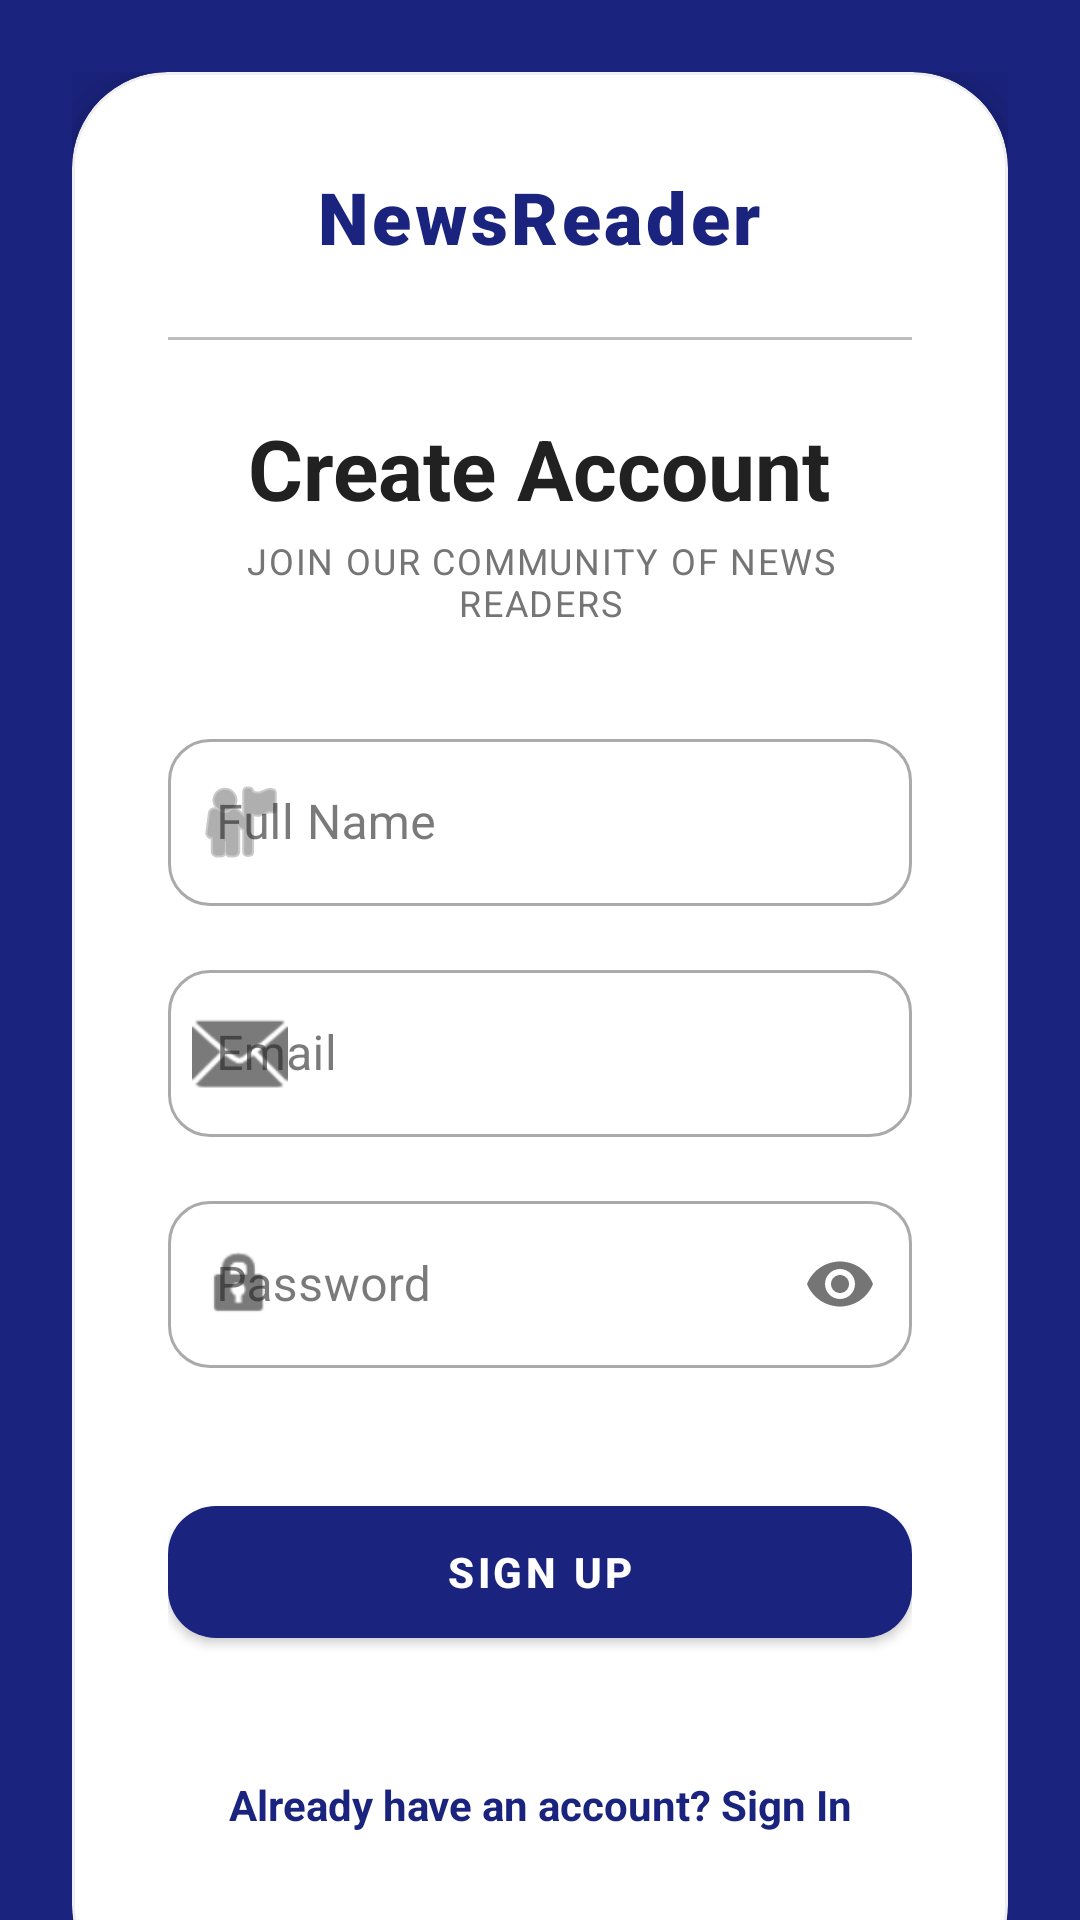

Reconstruct the res/layout file that produces this screen, plus the resources it refers to.
<!-- AndroidManifest.xml: application theme Theme.NewsReader -->
<!-- res/layout/activity_sign_up.xml -->
<?xml version="1.0" encoding="utf-8"?>
<androidx.constraintlayout.widget.ConstraintLayout xmlns:android="http://schemas.android.com/apk/res/android"
    xmlns:app="http://schemas.android.com/apk/res-auto"
    android:layout_width="match_parent"
    android:layout_height="match_parent"
    android:background="?attr/colorPrimary">

    <androidx.core.widget.NestedScrollView
        android:layout_width="match_parent"
        android:layout_height="match_parent"
        android:fillViewport="true">

        <androidx.constraintlayout.widget.ConstraintLayout
            android:layout_width="match_parent"
            android:layout_height="wrap_content"
            android:padding="24dp">

            
            <com.google.android.material.card.MaterialCardView
                android:id="@+id/formCard"
                android:layout_width="0dp"
                android:layout_height="wrap_content"
                app:cardCornerRadius="32dp"
                app:cardElevation="16dp"
                app:layout_constraintBottom_toBottomOf="parent"
                app:layout_constraintEnd_toEndOf="parent"
                app:layout_constraintStart_toStartOf="parent"
                app:layout_constraintTop_toTopOf="parent"
                app:layout_constraintWidth_max="500dp"
                app:strokeColor="#10000000"
                app:strokeWidth="1dp">

                <LinearLayout
                    android:layout_width="match_parent"
                    android:layout_height="wrap_content"
                    android:gravity="center_horizontal"
                    android:orientation="vertical"
                    android:padding="32dp">

                    
                    <LinearLayout
                        android:id="@+id/topBranding"
                        android:layout_width="match_parent"
                        android:layout_height="wrap_content"
                        android:gravity="center"
                        android:orientation="vertical"
                        android:paddingBottom="24dp">

                        <TextView
                            android:layout_width="wrap_content"
                            android:layout_height="wrap_content"
                            android:fontFamily="sans-serif-black"
                            android:letterSpacing="0.05"
                            android:text="@string/app_name"
                            android:textColor="?attr/colorPrimary"
                            android:textSize="24sp"
                            android:gravity="center" />
                    </LinearLayout>

                    
                    <View
                        android:layout_width="match_parent"
                        android:layout_height="1dp"
                        android:layout_marginBottom="24dp"
                        android:background="@color/divider" />

                    
                    <TextView
                        style="@style/TextAppearance.NewsHeader"
                        android:layout_width="wrap_content"
                        android:layout_height="wrap_content"
                        android:text="@string/create_account"
                        android:textSize="28sp"
                        android:gravity="center" />

                    <TextView
                        style="@style/TextAppearance.NewsMeta"
                        android:layout_width="wrap_content"
                        android:layout_height="wrap_content"
                        android:layout_marginTop="4dp"
                        android:text="Join our community of news readers"
                        android:gravity="center" />

                    <com.google.android.material.textfield.TextInputLayout
                        android:id="@+id/til_name"
                        style="@style/Widget.MaterialComponents.TextInputLayout.OutlinedBox"
                        android:layout_width="match_parent"
                        android:layout_height="wrap_content"
                        android:layout_marginTop="32dp"
                        android:hint="@string/full_name"
                        app:boxCornerRadiusBottomEnd="14dp"
                        app:boxCornerRadiusBottomStart="14dp"
                        app:boxCornerRadiusTopEnd="14dp"
                        app:boxCornerRadiusTopStart="14dp"
                        app:startIconDrawable="@android:drawable/ic_menu_myplaces">

                        <com.google.android.material.textfield.TextInputEditText
                            android:layout_width="match_parent"
                            android:layout_height="wrap_content"
                            android:inputType="textPersonName" />
                    </com.google.android.material.textfield.TextInputLayout>

                    <com.google.android.material.textfield.TextInputLayout
                        android:id="@+id/til_email"
                        style="@style/Widget.MaterialComponents.TextInputLayout.OutlinedBox"
                        android:layout_width="match_parent"
                        android:layout_height="wrap_content"
                        android:layout_marginTop="16dp"
                        android:hint="@string/email"
                        app:boxCornerRadiusBottomEnd="14dp"
                        app:boxCornerRadiusBottomStart="14dp"
                        app:boxCornerRadiusTopEnd="14dp"
                        app:boxCornerRadiusTopStart="14dp"
                        app:startIconDrawable="@android:drawable/ic_dialog_email">

                        <com.google.android.material.textfield.TextInputEditText
                            android:layout_width="match_parent"
                            android:layout_height="wrap_content"
                            android:inputType="textEmailAddress" />
                    </com.google.android.material.textfield.TextInputLayout>

                    <com.google.android.material.textfield.TextInputLayout
                        android:id="@+id/til_password"
                        style="@style/Widget.MaterialComponents.TextInputLayout.OutlinedBox"
                        android:layout_width="match_parent"
                        android:layout_height="wrap_content"
                        android:layout_marginTop="16dp"
                        android:hint="@string/password"
                        app:boxCornerRadiusBottomEnd="14dp"
                        app:boxCornerRadiusBottomStart="14dp"
                        app:boxCornerRadiusTopEnd="14dp"
                        app:boxCornerRadiusTopStart="14dp"
                        app:passwordToggleEnabled="true"
                        app:startIconDrawable="@android:drawable/ic_lock_idle_lock">

                        <com.google.android.material.textfield.TextInputEditText
                            android:layout_width="match_parent"
                            android:layout_height="wrap_content"
                            android:inputType="textPassword" />
                    </com.google.android.material.textfield.TextInputLayout>

                    <com.google.android.material.button.MaterialButton
                        android:id="@+id/btn_sign_up"
                        android:layout_width="match_parent"
                        android:layout_height="56dp"
                        android:layout_marginTop="40dp"
                        android:text="@string/sign_up"
                        android:textStyle="bold"
                        app:cornerRadius="16dp" />

                    <TextView
                        android:id="@+id/tv_sign_in"
                        android:layout_width="wrap_content"
                        android:layout_height="wrap_content"
                        android:layout_gravity="center"
                        android:layout_marginTop="32dp"
                        android:layout_marginBottom="16dp"
                        android:padding="8dp"
                        android:text="@string/already_have_account"
                        android:textColor="@color/primary"
                        android:textSize="14sp"
                        android:textStyle="bold"
                        android:gravity="center" />

                </LinearLayout>
            </com.google.android.material.card.MaterialCardView>

        </androidx.constraintlayout.widget.ConstraintLayout>
    </androidx.core.widget.NestedScrollView>

</androidx.constraintlayout.widget.ConstraintLayout>
<!-- resources referenced by this layout -->
<resources>
  <color name="divider">#BDBDBD</color>
  <color name="primary">#1A237E</color>
  <string name="already_have_account">Already have an account? Sign In</string>
  <string name="app_name">NewsReader</string>
  <string name="create_account">Create Account</string>
  <string name="email">Email</string>
  <string name="full_name">Full Name</string>
  <string name="password">Password</string>
  <string name="sign_up">Sign Up</string>
  <style name="TextAppearance.NewsHeader" parent="TextAppearance.MaterialComponents.Headline5">
          <item name="android:textStyle">bold</item>
          <item name="android:textColor">@color/text_primary</item>
          <item name="android:fontFamily">sans-serif-black</item>
      </style>
  <style name="TextAppearance.NewsMeta" parent="TextAppearance.MaterialComponents.Caption">
          <item name="android:textColor">@color/text_secondary</item>
          <item name="android:textAllCaps">true</item>
          <item name="android:letterSpacing">0.05</item>
      </style>
  <style name="Theme.NewsReader" parent="Base.Theme.NewsReader" />
  <color name="text_primary">#212121</color>
  <color name="text_secondary">#757575</color>
  <style name="Base.Theme.NewsReader" parent="Theme.MaterialComponents.DayNight.NoActionBar">
          
          <item name="colorPrimary">@color/primary</item>
          <item name="colorPrimaryVariant">@color/primary_dark</item>
          <item name="colorOnPrimary">@color/white</item>
          
          <item name="colorSecondary">@color/accent</item>
          <item name="colorSecondaryVariant">@color/accent</item>
          <item name="colorOnSecondary">@color/black</item>
          
          <item name="android:statusBarColor">?attr/colorPrimaryVariant</item>
          
          <item name="android:windowBackground">@color/background</item>
          <item name="colorSurface">@color/surface</item>
          <item name="colorOnSurface">@color/text_primary</item>
      </style>
  <color name="primary_dark">#000051</color>
  <color name="white">#FFFFFFFF</color>
  <color name="accent">#FFAB00</color>
  <color name="black">#FF000000</color>
  <color name="background">#F5F5F7</color>
  <color name="surface">#FFFFFF</color>
</resources>
